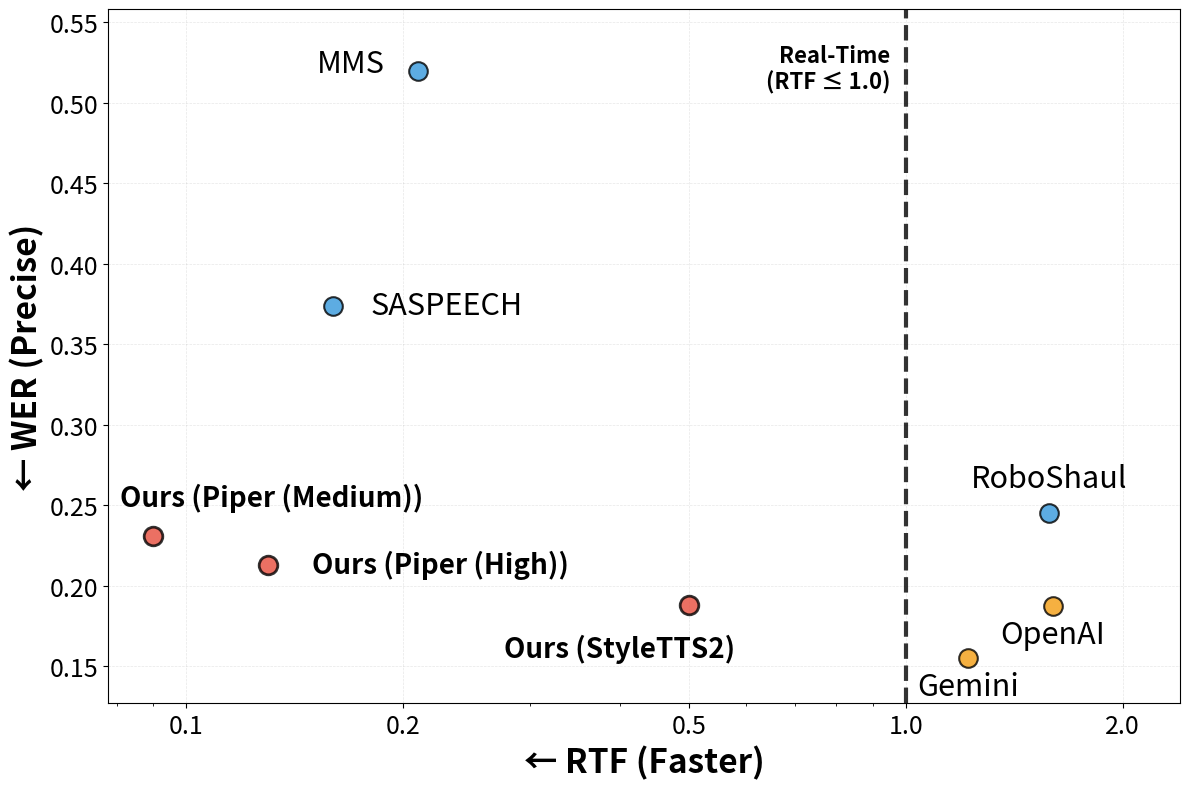

Python code for this plot:
"""
uv pip install matplotlib
"""
import matplotlib.pyplot as plt
import numpy as np
import matplotlib.ticker as ticker

# Data for the models
models = [
    ("Piper (Medium)", 0.231, 0.09, "Ours"),
    ("Piper (High)", 0.213, 0.13, "Ours"),
    ("StyleTTS2", 0.188, 0.50, "Ours"),
    ("MMS", 0.520, 0.21, "Open"),
    ("SASPEECH", 0.374, 0.16, "Open"),
    ("RoboShaul", 0.245, 1.58, "Open"),
    ("Gemini", 0.155, 1.22, "Proprietary"),
    ("OpenAI", 0.187, 1.60, "Proprietary"),
]

# Filter out models with None values for WER or RTF
filtered = [m for m in models if m[1] is not None and m[2] is not None]

# Create the figure and axes with better sizing
fig, ax = plt.subplots(figsize=(12, 8))

# Color mapping with fancy colors
colors = {'Ours': '#e74c3c', 'Open': '#3498db', 'Proprietary': '#f39c12'}
legend_elements = []

# Plot each model
for name, wer, rtf, category in filtered:
    # Determine color based on category
    color = colors[category]
    
    # Determine size and weight for our models
    size = 180  # Same size for all models
    weight = 'bold' if category == 'Ours' else 'normal'
    edgewidth = 2 if category == 'Ours' else 1.5

    # Create label for the point
    label = f"Ours ({name})" if category == 'Ours' else name

    # Plot the scatter point
    scatter = ax.scatter(rtf, wer, s=size, c=color, edgecolors='black', 
                        linewidths=edgewidth, zorder=3, alpha=0.8)

    # Adjust text position for each model
    if name == "Piper (Medium)":
        x_text = rtf * 0.9
        y_text = wer + 0.015
        ha = 'left'
        va = 'bottom'
    elif name == "Piper (High)":
        x_text = rtf * 1.15
        y_text = wer
        ha = 'left'
        va = 'center'
    elif name == "Gemini":
        x_text = rtf
        y_text = wer - 0.008
        ha = 'center'
        va = 'top'
    elif name == "HebTTS":  
        x_text = rtf * 0.75
        y_text = wer
        ha = 'right'
        va = 'center'
    elif name == "Google":
        x_text = rtf * 0.8
        y_text = wer - 0.010
        ha = 'left'
        va = 'center'
    elif name == 'LoTHM':
        x_text = rtf * 0.85
        y_text = wer
        ha = 'right'
        va = 'center'
    elif name == "OpenAI":
        x_text = rtf
        y_text = wer - 0.008
        ha = 'center'
        va = 'top'
    elif name == "RoboShaul":
        x_text = rtf
        y_text = wer + 0.012
        ha = 'center'
        va = 'bottom'
    elif name == "Piper":
        x_text = rtf * 0.9
        y_text = wer  - 0.010
        ha = 'left'
        va = 'top'
    elif name == "StyleTTS2":
        x_text = rtf * 0.8
        y_text = wer - 0.018
        ha = 'center'
        va = 'top'
    elif name == "SASPEECH":
        x_text = rtf + 0.02
        y_text = wer - 0.000
        ha = 'left'
        va = 'center'
    elif name == "MMS":
        x_text = rtf * 0.9
        y_text = wer - 0.005
        ha = 'right'
        va = 'bottom'
    else:
        x_text = rtf * 1.15
        y_text = wer
        ha = 'left'
        va = 'center'

    # Add text label for each point
    fontsize = 20 if category == 'Ours' else 22
    ax.text(x_text, y_text, label, fontsize=fontsize, ha=ha, va=va, 
            color='black', weight=weight, zorder=4)

ax.set_xscale('log')
ax.xaxis.set_major_locator(ticker.LogLocator(base=10.0, subs=(1.0, 2.0, 5.0), numticks=10))
ax.xaxis.set_major_formatter(ticker.FuncFormatter(lambda x, _: f"{x:.1f}"))

ax.yaxis.set_major_formatter(ticker.FuncFormatter(lambda y, _: f"{y:.2f}"))

# Increase tick label font sizes
ax.tick_params(axis='both', which='major', labelsize=18)

# Set axis labels with larger font
ax.set_xlabel("← RTF (Faster)", fontsize=24, fontweight='bold')
ax.set_ylabel("← WER (Precise)", fontsize=24, fontweight='bold')

# Add subtle grid
ax.grid(True, alpha=0.3, linestyle='--', linewidth=0.5)
ax.set_axisbelow(True)

# Extend x-axis limits by 30% to make space for labels
x_min, x_max = ax.get_xlim()
ax.set_xlim(x_min, x_max * 1.3)

# Extend y-axis limits slightly for better spacing
y_min, y_max = ax.get_ylim()
ax.set_ylim(y_min - 0.01, y_max + 0.02)

# ADD REAL-TIME THRESHOLD LINE AT RTF = 1.0
# Get the current axis limits
y_min, y_max = ax.get_ylim()
x_min, x_max = ax.get_xlim()

# Draw vertical dashed line at RTF = 1.0 from top to bottom
ax.axvline(x=1.0, color="#000000", linestyle='--', linewidth=3, alpha=0.8, zorder=5)

# Position text near the dashed line at the top (left side of the line)
text_x = 0.95  # Slightly to the left of the line
text_y = y_max - (y_max - y_min) * 0.05  # Near the top
text_label = ax.text(text_x, text_y, 'Real-Time\n(RTF ≤ 1.0)', 
                     fontsize=16, fontweight='bold', ha='right', va='top', 
                     color="#000000", zorder=6)

# Adjust layout to prevent labels from being cut off
plt.tight_layout()

# Save with high quality
plt.savefig("wer_plot.png", dpi=300, bbox_inches='tight', facecolor='white')
plt.show()